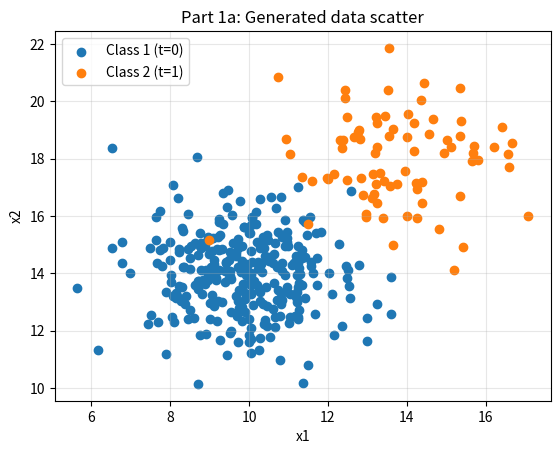
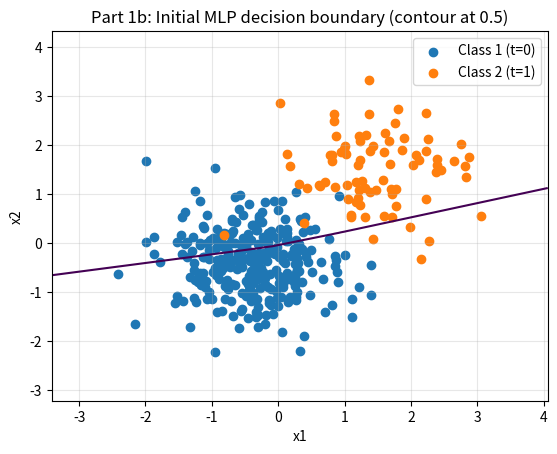
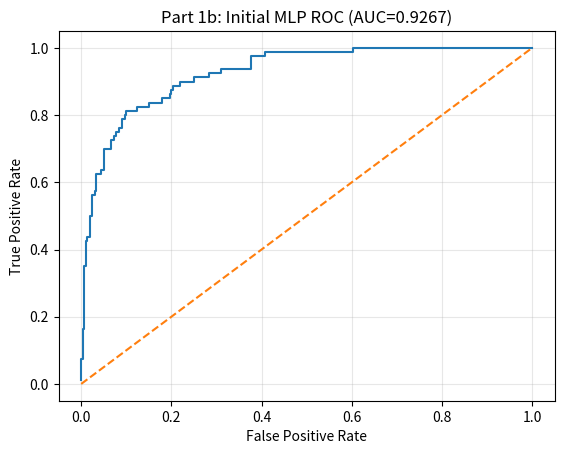
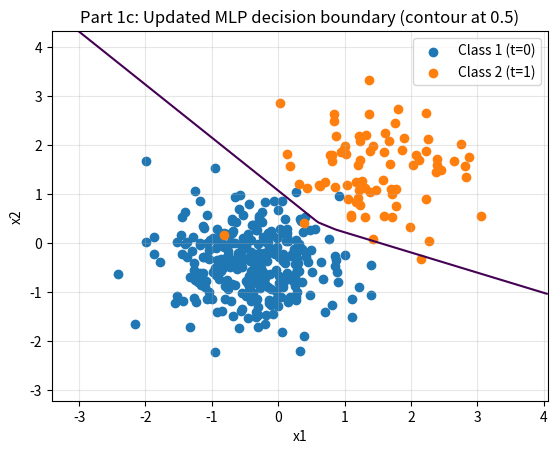
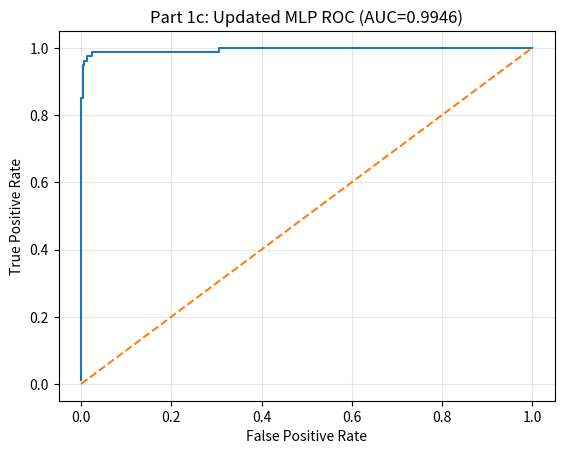
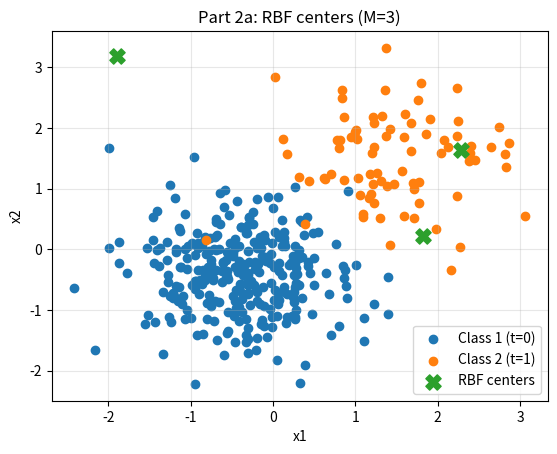
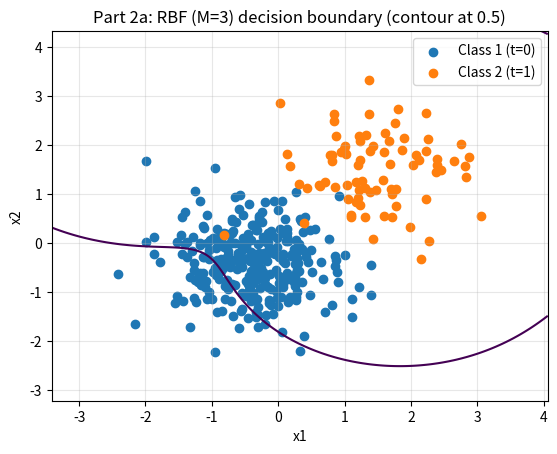
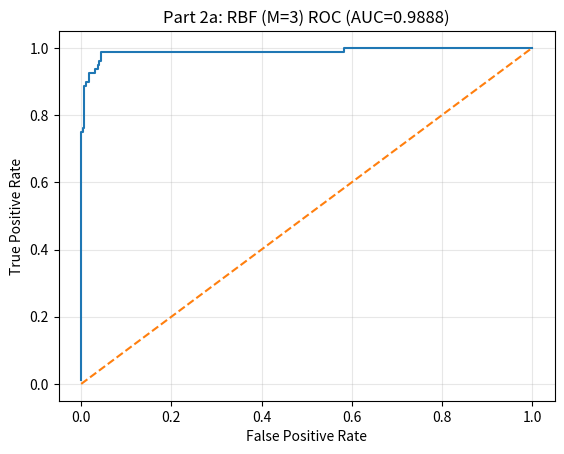
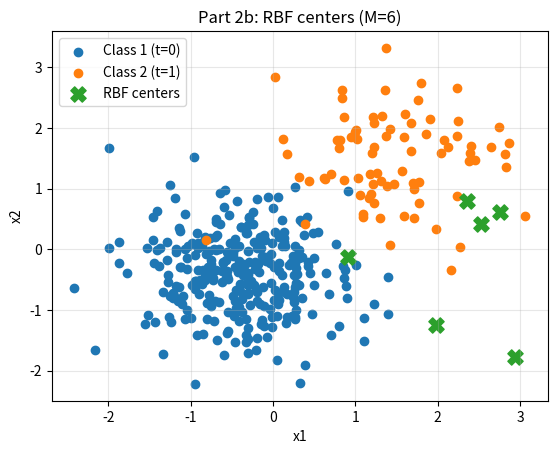
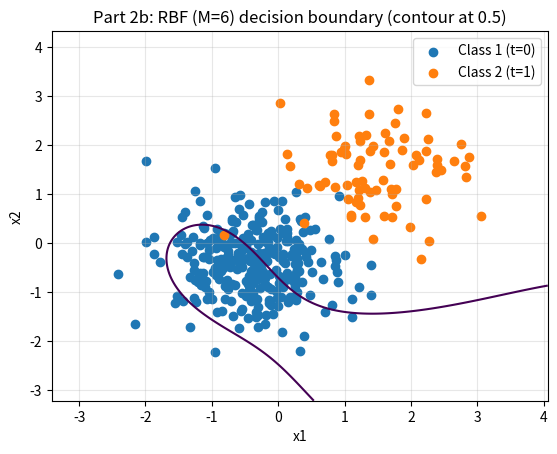
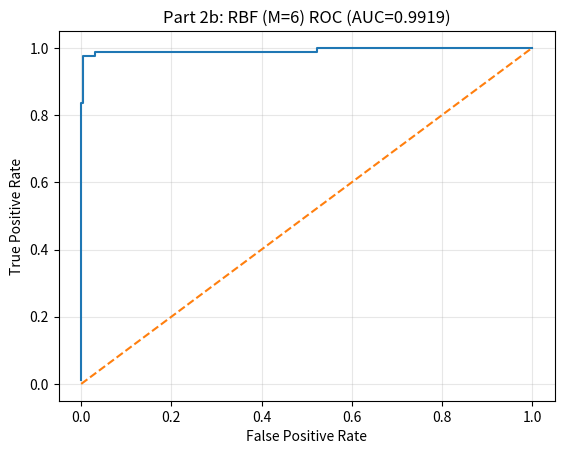

Reproduce these figures in Python, in order.
import numpy as np
import matplotlib.pyplot as plt

# ------------------------------------------------------------
# Utilities: metrics + ROC
# ------------------------------------------------------------
def confusion_from_scores(y_true, y_score, thr=0.5):
    y_pred = (y_score >= thr).astype(int)
    tp = int(np.sum((y_true == 1) & (y_pred == 1)))
    tn = int(np.sum((y_true == 0) & (y_pred == 0)))
    fp = int(np.sum((y_true == 0) & (y_pred == 1)))
    fn = int(np.sum((y_true == 1) & (y_pred == 0)))
    return tp, tn, fp, fn

def classification_metrics(y_true, y_score, thr=0.5):
    tp, tn, fp, fn = confusion_from_scores(y_true, y_score, thr)
    acc = (tp + tn) / max(1, (tp + tn + fp + fn))
    prec = tp / max(1, (tp + fp))
    rec = tp / max(1, (tp + fn))
    return acc, prec, rec, (tp, tn, fp, fn)

def roc_curve_points(y_true, y_score):
    # thresholds from high->low (include sentinels)
    thresholds = np.unique(y_score)[::-1]
    thresholds = np.r_[thresholds, -np.inf]  # ensures (1,1) endpoint
    P = max(1, int(np.sum(y_true == 1)))
    N = max(1, int(np.sum(y_true == 0)))

    tpr_list, fpr_list = [], []
    for thr in thresholds:
        tp, tn, fp, fn = confusion_from_scores(y_true, y_score, thr)
        tpr = tp / P
        fpr = fp / N
        tpr_list.append(tpr)
        fpr_list.append(fpr)

    fpr = np.array(fpr_list)
    tpr = np.array(tpr_list)
    # AUC via trapezoid rule over FPR-sorted
    order = np.argsort(fpr)
    auc = np.trapezoid(tpr[order], fpr[order])
    return fpr, tpr, auc

def plot_roc(y_true, y_score, title):
    fpr, tpr, auc = roc_curve_points(y_true, y_score)
    plt.figure()
    plt.plot(fpr, tpr)
    plt.plot([0, 1], [0, 1], linestyle="--")
    plt.xlabel("False Positive Rate")
    plt.ylabel("True Positive Rate")
    plt.title(f"{title} (AUC={auc:.4f})")
    plt.grid(True, alpha=0.3)
    plt.show()

# ------------------------------------------------------------
# Data generation / loading
# ------------------------------------------------------------
def generate_data_via_provided_script(seed=0):
    """
    Uses the same distribution as Generate_data.py (your provided file).
    We re-implement the generation here so this script is self-contained,
    but it matches the provided generator (N1=300, N2=80, means/covs, labels 0/1).
    """
    rng = np.random.default_rng(seed)
    N1 = 300
    N2 = 80
    sigma = 2

    mean1 = np.array([10, 14])
    cov1 = np.array([[sigma, 0], [0, sigma]])
    X1 = rng.multivariate_normal(mean1, cov1, N1)

    mean2 = np.array([14, 18])
    cov2 = np.array([[sigma, 0], [0, sigma]])
    X2 = rng.multivariate_normal(mean2, cov2, N2)

    X = np.vstack([X1, X2])
    T = np.array([0] * N1 + [1] * N2, dtype=int)

    return X, T, X1, X2

def show_scatter(X1, X2, title="Generated data scatter"):
    plt.figure()
    plt.scatter(X1[:, 0], X1[:, 1], marker='o', label="Class 1 (t=0)")
    plt.scatter(X2[:, 0], X2[:, 1], marker='o', label="Class 2 (t=1)")
    plt.title(title)
    plt.xlabel("x1")
    plt.ylabel("x2")
    plt.legend()
    plt.grid(True, alpha=0.3)
    plt.show()

# ------------------------------------------------------------
# Part 1: MLP 2-3-1 from scratch
# ------------------------------------------------------------
def relu(x):
    return np.maximum(0, x)

def relu_deriv(x):
    return (x > 0).astype(float)

def sigmoid(x):
    x = np.clip(x, -50, 50)
    return 1.0 / (1.0 + np.exp(-x))

class MLP231:
    """
    2 inputs -> 3 hidden -> 1 output
    Total weight connections: 2*3 + 3*1 = 9 (not counting biases)
    Biases are included for model flexibility.
    """
    def __init__(self, seed=0, w_std=1):
        rng = np.random.default_rng(seed)
        self.W1 = rng.normal(0, w_std, size=(2, 3))   # 6 weights
        self.b1 = rng.normal(0, w_std/2, size=(3,))   # bias (small init)
        self.W2 = rng.normal(0, w_std, size=(3, 1))   # 3 weights
        self.b2 = rng.normal(0, w_std/2, size=(1,))   # bias (small init)

    def forward(self, X):
        z1 = X @ self.W1 + self.b1
        a1 = relu(z1)
        z2 = a1 @ self.W2 + self.b2
        y = sigmoid(z2).reshape(-1)  # probability-like score
        cache = (X, z1, a1, z2, y)
        return y, cache

    def predict_score(self, X):
        y, _ = self.forward(X)
        return y

    def batch_backprop_update(self, X, T, lr=0.001, l2=0.0):
        """
        Binary cross-entropy loss with sigmoid output:
        For BCE + sigmoid, delta_out = (y - t)
        """
        y, cache = self.forward(X)
        Xc, z1, a1, z2, yv = cache

        t = T.astype(float)
        # output delta: (N,)
        delta2 = (yv - t)  # (N,)

        # gradients W2, b2
        # a1: (N,3), delta2: (N,)
        dW2 = (a1.T @ delta2.reshape(-1, 1)) / X.shape[0]
        db2 = np.mean(delta2)

        # hidden delta
        # (N,3) = (N,1) @ (1,3) elementwise * relu'(z1)
        delta1 = (delta2.reshape(-1, 1) @ self.W2.T) * relu_deriv(z1)  # (N,3)

        dW1 = (X.T @ delta1) / X.shape[0]
        db1 = np.mean(delta1, axis=0)

        # L2 regularization (optional)
        dW2 += l2 * self.W2
        dW1 += l2 * self.W1

        # gradient step
        self.W2 -= lr * dW2
        self.b2 -= lr * db2
        self.W1 -= lr * dW1
        self.b1 -= lr * db1

def plot_decision_boundary_score(model_score_fn, X, T, title, thr=0.5, grid_steps=250):
    x_min, x_max = X[:, 0].min() - 1.0, X[:, 0].max() + 1.0
    y_min, y_max = X[:, 1].min() - 1.0, X[:, 1].max() + 1.0
    xs = np.linspace(x_min, x_max, grid_steps)
    ys = np.linspace(y_min, y_max, grid_steps)
    XX, YY = np.meshgrid(xs, ys)
    grid = np.c_[XX.ravel(), YY.ravel()]

    score = model_score_fn(grid).reshape(XX.shape)

    plt.figure()
    plt.contour(XX, YY, score, levels=[thr])
    plt.scatter(X[T == 0, 0], X[T == 0, 1], marker='o', label="Class 1 (t=0)")
    plt.scatter(X[T == 1, 0], X[T == 1, 1], marker='o', label="Class 2 (t=1)")
    plt.title(title)
    plt.xlabel("x1")
    plt.ylabel("x2")
    plt.legend()
    plt.grid(True, alpha=0.3)
    plt.show()

# ------------------------------------------------------------
# Part 2: RBF networks (Gaussian width sigma=1), random centers
# ------------------------------------------------------------
def rbf_design_matrix(X, centers, sigma=1.0, add_bias=True):
    # X: (N,2), centers: (M,2)
    # Phi_ij = exp(-||x_i - c_j||^2/(2*sigma^2))
    X2 = np.sum(X**2, axis=1, keepdims=True)          # (N,1)
    C2 = np.sum(centers**2, axis=1, keepdims=True).T  # (1,M)
    dist2 = X2 - 2*(X @ centers.T) + C2               # (N,M)
    Phi = np.exp(-dist2 / (2 * sigma**2))             # (N,M)
    if add_bias:
        Phi = np.c_[np.ones((X.shape[0], 1)), Phi]    # (N,M+1)
    return Phi

def solve_ls_normal_eq(Phi, t, ridge=1e-8):
    """
    Least-squares from scratch using normal equation:
    w = (Phi^T Phi + ridge*I)^(-1) Phi^T t
    (no scipy.linalg.lstsq)
    """
    t = t.astype(float).reshape(-1, 1)
    A = Phi.T @ Phi
    I = np.eye(A.shape[0])
    w = np.linalg.inv(A + ridge * I) @ (Phi.T @ t)
    return w.reshape(-1)

class RBFNet:
    def __init__(self, centers, sigma=1.0):
        self.centers = np.array(centers, dtype=float)
        self.sigma = float(sigma)
        self.w = None  # includes bias as w[0]

    def fit_ls(self, X, T):
        Phi = rbf_design_matrix(X, self.centers, sigma=self.sigma, add_bias=True)
        self.w = solve_ls_normal_eq(Phi, T)

    def predict_score(self, X):
        Phi = rbf_design_matrix(X, self.centers, sigma=self.sigma, add_bias=True)
        # linear output then squashed to (0,1) for ROC
        y_lin = Phi @ self.w
        # Clip to reasonable range before sigmoid for numerical stability
        y_lin = np.clip(y_lin, -10, 10)
        return sigmoid(y_lin)

def random_centers_within_data_range(X, M, seed=0):
    rng = np.random.default_rng(seed)
    mins = X.min(axis=0)
    maxs = X.max(axis=0)
    centers = rng.uniform(mins, maxs, size=(M, X.shape[1]))
    return centers

def plot_rbf_centers(X, T, centers, title):
    plt.figure()
    plt.scatter(X[T == 0, 0], X[T == 0, 1], marker='o', label="Class 1 (t=0)")
    plt.scatter(X[T == 1, 0], X[T == 1, 1], marker='o', label="Class 2 (t=1)")
    plt.scatter(centers[:, 0], centers[:, 1], marker='X', s=120, label="RBF centers")
    plt.title(title)
    plt.xlabel("x1")
    plt.ylabel("x2")
    plt.legend()
    plt.grid(True, alpha=0.3)
    plt.show()

# ------------------------------------------------------------
# Main: executes all required tasks and plots
# ------------------------------------------------------------
def main():
    # =============================
    # Part 1a: Generate + scatter
    # =============================
    # This matches the provided Generate_data.py distribution.
    X, T, X1, X2 = generate_data_via_provided_script(seed=1)
    
    # Normalize data to improve training stability
    X_mean = X.mean(axis=0)
    X_std = X.std(axis=0) + 1e-8
    X = (X - X_mean) / X_std
    
    show_scatter(X1, X2, title="Part 1a: Generated data scatter")

    # =============================
    # Part 1b: Initial MLP
    # =============================
    mlp = MLP231(seed=2, w_std=0.6)

    y_init = mlp.predict_score(X)
    acc, prec, rec, cm = classification_metrics(T, y_init, thr=0.5)
    print("Part 1b (Initial MLP) metrics @thr=0.5")
    print(f"  Accuracy={acc:.4f}, Precision={prec:.4f}, Recall={rec:.4f}, (TP,TN,FP,FN)={cm}")

    plot_decision_boundary_score(
        mlp.predict_score, X, T,
        title="Part 1b: Initial MLP decision boundary (contour at 0.5)",
        thr=0.5
    )
    plot_roc(T, y_init, title="Part 1b: Initial MLP ROC")

    # =============================
    # Part 1c: Batch backprop update
    # =============================
    epochs = 1000
    lr = 0.02
    l2 = 0.001

    for _ in range(epochs):
        mlp.batch_backprop_update(X, T, lr=lr, l2=l2)

    y_trained = mlp.predict_score(X)
    acc2, prec2, rec2, cm2 = classification_metrics(T, y_trained, thr=0.5)
    print("\nPart 1c (Updated MLP) metrics @thr=0.5")
    print(f"  Accuracy={acc2:.4f}, Precision={prec2:.4f}, Recall={rec2:.4f}, (TP,TN,FP,FN)={cm2}")

    plot_decision_boundary_score(
        mlp.predict_score, X, T,
        title="Part 1c: Updated MLP decision boundary (contour at 0.5)",
        thr=0.5
    )
    plot_roc(T, y_trained, title="Part 1c: Updated MLP ROC")

    # =============================
    # Part 2a: RBF, 3 random centers, sigma=1, LS weights
    # =============================
    centers3 = random_centers_within_data_range(X, M=3, seed=42)
    rbf3 = RBFNet(centers=centers3, sigma=1)
    rbf3.fit_ls(X, T)

    plot_rbf_centers(X, T, centers3, title="Part 2a: RBF centers (M=3)")

    y_rbf3 = rbf3.predict_score(X)
    acc3, prec3, rec3, cm3 = classification_metrics(T, y_rbf3, thr=0.5)
    print("\nPart 2a (RBF M=3) metrics @thr=0.5")
    print(f"  Accuracy={acc3:.4f}, Precision={prec3:.4f}, Recall={rec3:.4f}, (TP,TN,FP,FN)={cm3}")

    plot_decision_boundary_score(
        rbf3.predict_score, X, T,
        title="Part 2a: RBF (M=3) decision boundary (contour at 0.5)",
        thr=0.5
    )
    plot_roc(T, y_rbf3, title="Part 2a: RBF (M=3) ROC")

    # =============================
    # Part 2b: RBF, 6 random centers, sigma=1, LS weights
    # =============================
    centers6 = random_centers_within_data_range(X, M=6, seed=4)
    rbf6 = RBFNet(centers=centers6, sigma=3.0)
    rbf6.fit_ls(X, T)

    plot_rbf_centers(X, T, centers6, title="Part 2b: RBF centers (M=6)")

    y_rbf6 = rbf6.predict_score(X)
    acc4, prec4, rec4, cm4 = classification_metrics(T, y_rbf6, thr=0.5)
    print("\nPart 2b (RBF M=6) metrics @thr=0.5")
    print(f"  Accuracy={acc4:.4f}, Precision={prec4:.4f}, Recall={rec4:.4f}, (TP,TN,FP,FN)={cm4}")

    plot_decision_boundary_score(
        rbf6.predict_score, X, T,
        title="Part 2b: RBF (M=6) decision boundary (contour at 0.5)",
        thr=0.5
    )
    plot_roc(T, y_rbf6, title="Part 2b: RBF (M=6) ROC")

    # Quick comparisons (textual)
    print("\n=== Quick comparison summary ===")
    print(f"Initial MLP:  acc={acc:.4f},  prec={prec:.4f},  rec={rec:.4f}")
    print(f"Updated MLP:  acc={acc2:.4f}, prec={prec2:.4f}, rec={rec2:.4f}")
    print(f"RBF (M=3):    acc={acc3:.4f},  prec={prec3:.4f},  rec={rec3:.4f}")
    print(f"RBF (M=6):    acc={acc4:.4f},  prec={prec4:.4f},  rec={rec4:.4f}")

if __name__ == "__main__":
    main()